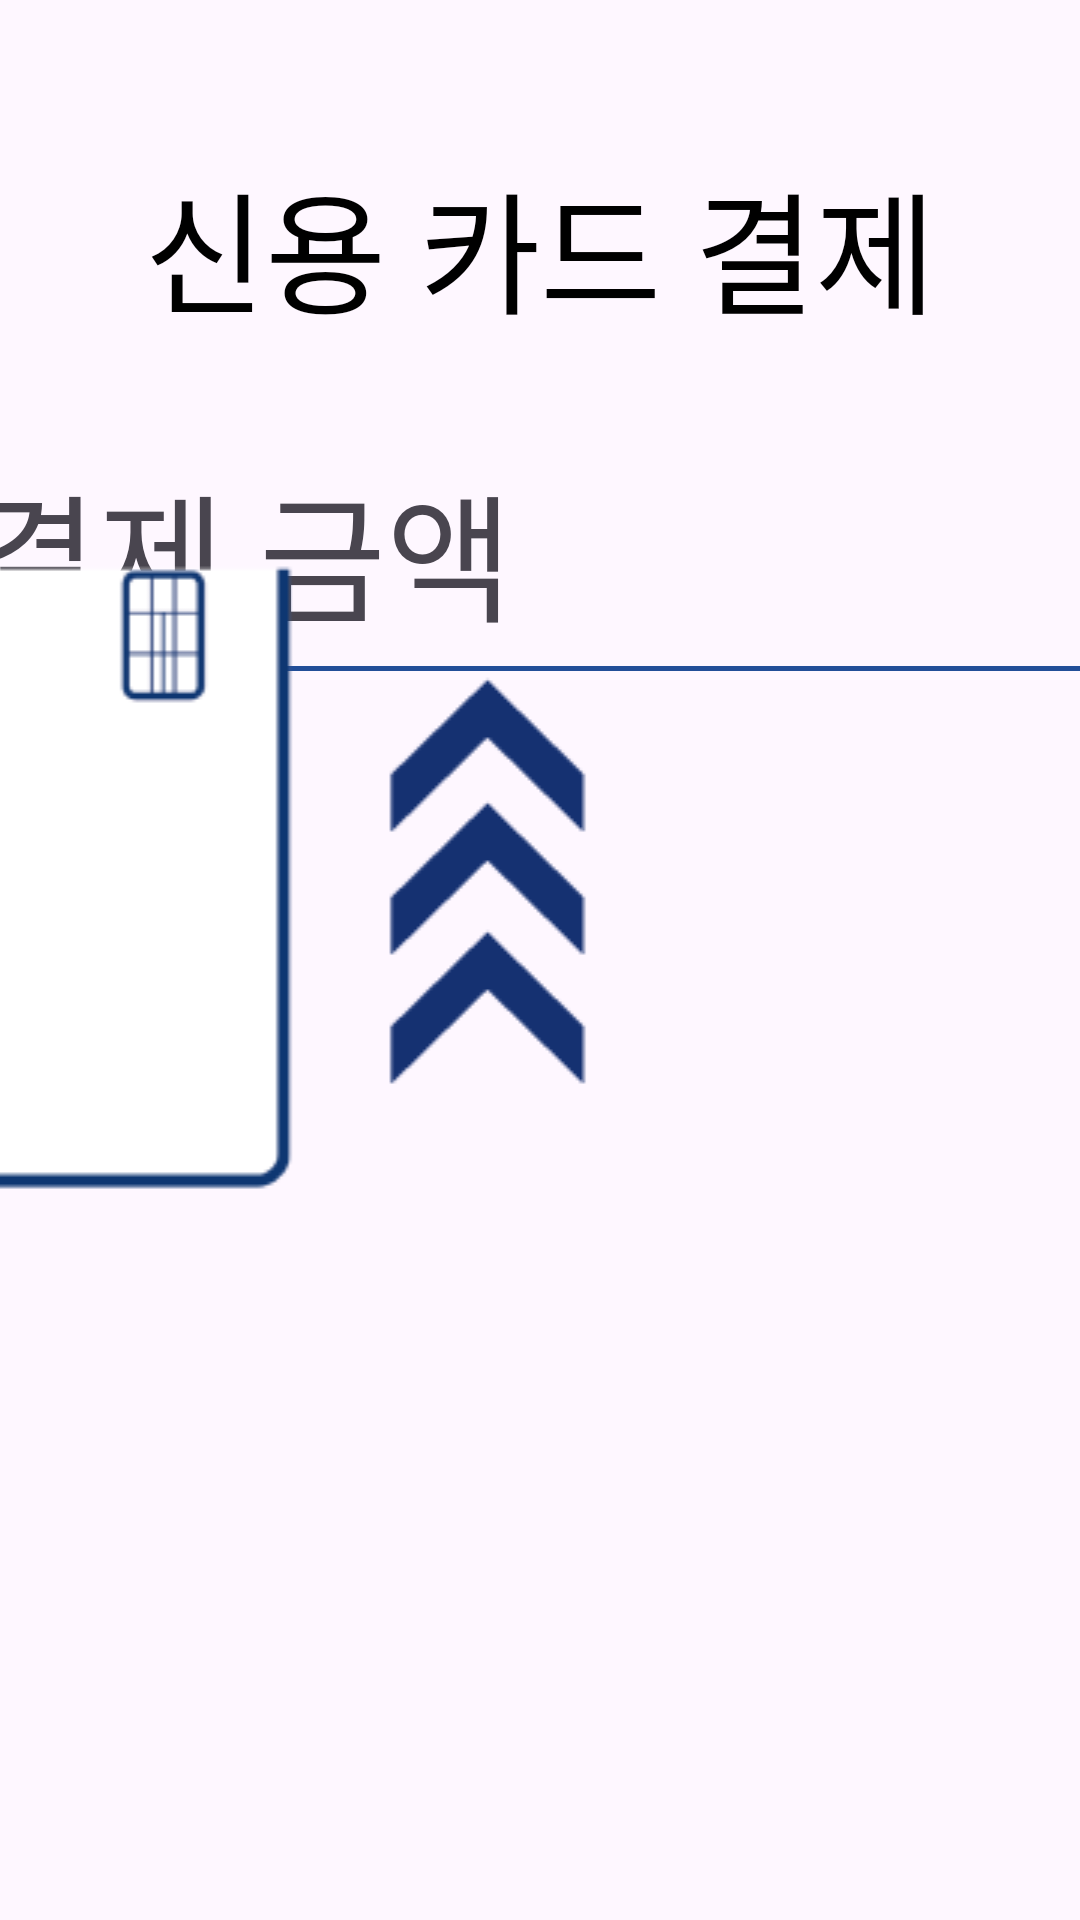

Layout XML and referenced resources for this Android screen:
<!-- AndroidManifest.xml: application theme Theme.FastCharger -->
<!-- res/layout/fragment_credit_card_insert.xml -->
<?xml version="1.0" encoding="utf-8"?>
<androidx.constraintlayout.widget.ConstraintLayout xmlns:android="http://schemas.android.com/apk/res/android"
    xmlns:tools="http://schemas.android.com/tools"
    xmlns:app="http://schemas.android.com/apk/res-auto"
    android:layout_width="1000dp"
    android:layout_height="676dp"
    tools:context=".pages.InitFragment">

    <View
        android:id="@+id/viewLine"
        android:layout_width="1dp"
        android:layout_height="match_parent"
        android:background="#2de6d6"
        android:visibility="invisible"
        app:layout_constraintTop_toTopOf="parent"
        app:layout_constraintEnd_toEndOf="parent" />

    <androidx.appcompat.widget.LinearLayoutCompat
        android:id="@+id/linearLayout"
        android:layout_width="match_parent"
        android:layout_height="match_parent"
        tools:layout_editor_absoluteX="0dp"
        tools:layout_editor_absoluteY="0dp">

        <ImageView
            android:id="@+id/bg_check"
            android:layout_width="match_parent"
            android:layout_height="match_parent"
            android:background="@drawable/img_check"
            android:clickable="false"
            android:visibility="invisible" />


    </androidx.appcompat.widget.LinearLayoutCompat>

    <TextView
        android:id="@+id/creditwaitMessage"
        android:layout_width="match_parent"
        android:layout_height="wrap_content"
        android:text="@string/creditwaitMessage"
        android:textSize="44sp"
        android:layout_marginTop="50dp"
        android:gravity="center_horizontal"
        app:layout_constraintTop_toTopOf="parent"
        app:layout_constraintLeft_toLeftOf="parent" />

    <TextView
        android:id="@+id/txtPay"
        android:layout_width="wrap_content"
        android:layout_height="wrap_content"
        android:text="@string/preAmtMessage"
        android:textSize="46sp"
        android:layout_marginStart="-200dp"
        android:layout_marginTop="150dp"
        app:layout_constraintTop_toTopOf="parent"
        app:layout_constraintLeft_toLeftOf="parent"
        app:layout_constraintRight_toRightOf="parent"/>

    <TextView
        android:id="@+id/txtInputAmt"
        android:layout_width="210dp"
        android:layout_height="55dp"
        android:textSize="48sp"
        android:text="0"
        android:gravity="right|center"
        android:layout_marginStart="20dp"
        android:layout_marginTop="10dp"
        app:layout_constraintLeft_toRightOf="@id/txtPay"
        app:layout_constraintTop_toTopOf="@id/txtPay"
        tools:ignore="RtlHardcoded" />

    <TextView
        android:id="@+id/won"
        android:layout_width="wrap_content"
        android:layout_height="wrap_content"
        android:text="@string/payUnitMessage"
        android:textSize="28sp"
        android:layout_marginTop="11dp"
        android:layout_marginStart="10dp"
        app:layout_constraintLeft_toRightOf="@id/txtInputAmt"
        app:layout_constraintTop_toTopOf="@id/txtInputAmt" />

    <View
        android:layout_width="450dp"
        android:layout_height="1.5dp"
        android:layout_centerInParent="true"
        android:background="#224E98"
        android:layout_marginTop="5dp"
        app:layout_constraintLeft_toLeftOf="@id/txtPay"
        app:layout_constraintTop_toBottomOf="@id/txtPay" />

    <ImageView
        android:id="@+id/imageViewCreditCardBackground"
        android:layout_width="wrap_content"
        android:layout_height="wrap_content"
        android:layout_marginTop="60dp"
        android:layout_marginStart="80dp"
        android:background="@drawable/card_to_reader_background"
        app:layout_constraintLeft_toLeftOf="@id/txtPay"
        app:layout_constraintTop_toBottomOf="@id/txtInputAmt"
        tools:ignore="contentDescription" />

    <ImageView
        android:id="@+id/creditInsert"
        android:layout_width="wrap_content"
        android:layout_height="wrap_content"
        android:background="@drawable/creditcardtagging"
        app:layout_constraintTop_toTopOf="@id/imageViewCreditCardBackground"
        app:layout_constraintStart_toStartOf="@id/imageViewCreditCardBackground"
        app:layout_constraintEnd_toEndOf="@id/imageViewCreditCardBackground"
        app:layout_constraintBottom_toBottomOf="@id/imageViewCreditCardBackground"
        tools:ignore="ContentDescription" />

</androidx.constraintlayout.widget.ConstraintLayout>
<!-- resources referenced by this layout -->
<resources>
  <!-- drawable creditcardtagging (drawable) -->
  <?xml version="1.0" encoding="utf-8"?>
  <animation-list xmlns:android="http://schemas.android.com/apk/res/android">
      <item android:drawable="@drawable/card_to_reader_01" android:duration="300" />
      <item android:drawable="@drawable/card_to_reader_02" android:duration="300" />
      <item android:drawable="@drawable/card_to_reader_03" android:duration="300" />
      <item android:drawable="@drawable/card_to_reader_04" android:duration="300" />
      <item android:drawable="@drawable/card_to_reader_05" android:duration="300" />
      <item android:drawable="@drawable/card_to_reader_06" android:duration="300" />
      <item android:drawable="@drawable/card_to_reader_07" android:duration="300" />
      <item android:drawable="@drawable/card_to_reader_08" android:duration="300" />
      <item android:drawable="@drawable/card_to_reader_09" android:duration="300" />
      <item android:drawable="@drawable/card_to_reader_10" android:duration="400" />
  </animation-list>
  <string name="creditwaitMessage"><font color="#FF000000">신용 카드 결제</font></string>
  <string name="payUnitMessage">원</string>
  <string name="preAmtMessage"> 결제 금액</string>
  <style name="Theme.FastCharger" parent="Base.Theme.FastCharger" />
  <!-- drawable card_to_reader_01: png bitmap (drawable, 3896 bytes) -->
  <!-- drawable card_to_reader_02: png bitmap (drawable, 3602 bytes) -->
  <!-- drawable card_to_reader_03: png bitmap (drawable, 3111 bytes) -->
  <!-- drawable card_to_reader_04: png bitmap (drawable, 2504 bytes) -->
  <!-- drawable card_to_reader_05: png bitmap (drawable, 1662 bytes) -->
  <!-- drawable card_to_reader_06: png bitmap (drawable, 2805 bytes) -->
  <!-- drawable card_to_reader_07: png bitmap (drawable, 2918 bytes) -->
  <!-- drawable card_to_reader_08: png bitmap (drawable, 2490 bytes) -->
  <!-- drawable card_to_reader_09: png bitmap (drawable, 1952 bytes) -->
  <!-- drawable card_to_reader_10: png bitmap (drawable, 1393 bytes) -->
  <style name="Base.Theme.FastCharger" parent="Theme.Material3.DayNight.NoActionBar">
          
          
          <item name="windowNoTitle">true</item>
          <item name="android:windowFullscreen">true</item>
      </style>
</resources>
